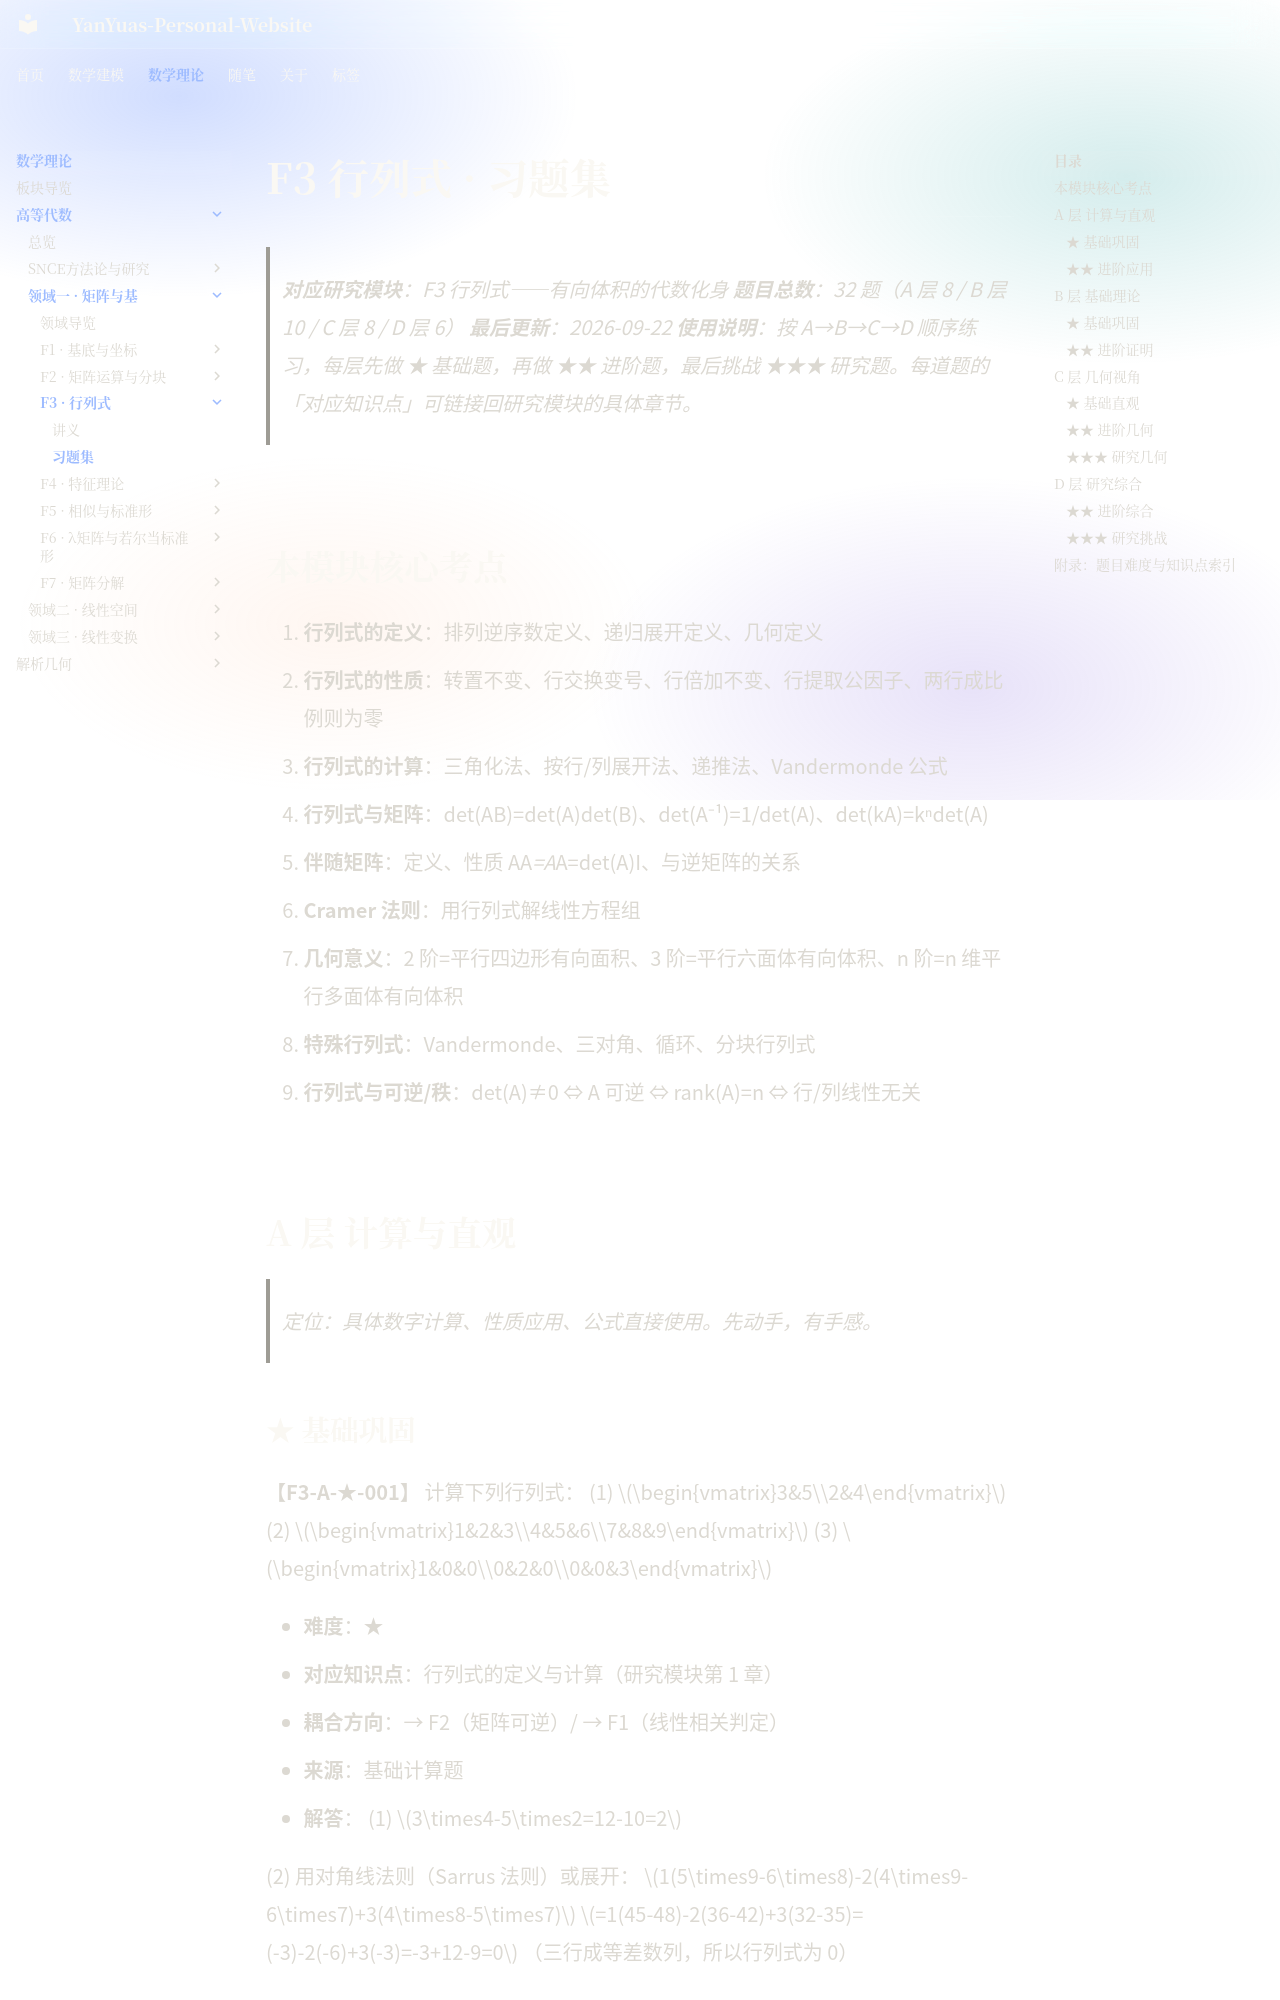

repository: YanYuas/YanYu-Site · page: maththeory/advanced-algebra/matrix-basis/F3-行列式/习题集/index.html · generator: mkdocs

# F3 行列式 · 习题集

> **对应研究模块**：F3 行列式——有向体积的代数化身
> **题目总数**：32 题（A 层 8 / B 层 10 / C 层 8 / D 层 6）
> **最后更新**：2026-09-22
> **使用说明**：按 A→B→C→D 顺序练习，每层先做 ★ 基础题，再做 ★★ 进阶题，最后挑战 ★★★ 研究题。每道题的「对应知识点」可链接回研究模块的具体章节。

---

## 本模块核心考点

1. **行列式的定义**：排列逆序数定义、递归展开定义、几何定义
2. **行列式的性质**：转置不变、行交换变号、行倍加不变、行提取公因子、两行成比例则为零
3. **行列式的计算**：三角化法、按行/列展开法、递推法、Vandermonde 公式
4. **行列式与矩阵**：det(AB)=det(A)det(B)、det(A⁻¹)=1/det(A)、det(kA)=kⁿdet(A)
5. **伴随矩阵**：定义、性质 AA*=A*A=det(A)I、与逆矩阵的关系
6. **Cramer 法则**：用行列式解线性方程组
7. **几何意义**：2 阶=平行四边形有向面积、3 阶=平行六面体有向体积、n 阶=n 维平行多面体有向体积
8. **特殊行列式**：Vandermonde、三对角、循环、分块行列式
9. **行列式与可逆/秩**：det(A)≠0 ⇔ A 可逆 ⇔ rank(A)=n ⇔ 行/列线性无关

---

## A 层 计算与直观

> 定位：具体数字计算、性质应用、公式直接使用。先动手，有手感。
